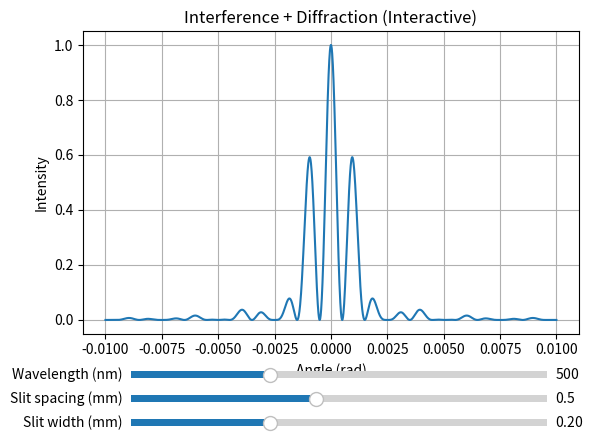

Write Python code to recreate this figure.
import numpy as np
import matplotlib.pyplot as plt
from matplotlib.widgets import Slider

wavelength_init = 500e-9
d_init = 0.5e-3
a_init = 0.2e-3

theta = np.linspace(-0.01, 0.01, 2000)

def intensity(theta, wavelength, d, a):

    interference = np.cos((np.pi * d * np.sin(theta)) / wavelength) ** 2

    beta = (np.pi * a * np.sin(theta)) / wavelength
    diffraction = (np.sinc(beta / np.pi)) ** 2

    return interference * diffraction


I = intensity(theta, wavelength_init, d_init, a_init)

fig, ax = plt.subplots()
plt.subplots_adjust(bottom=0.25)

[line] = ax.plot(theta, I)

ax.set_title("Interference + Diffraction (Interactive)")
ax.set_xlabel("Angle (rad)")
ax.set_ylabel("Intensity")
ax.grid(True)

ax_wavelength = plt.axes([0.2, 0.15, 0.65, 0.03])
ax_slit_sep = plt.axes([0.2, 0.10, 0.65, 0.03])
ax_slit_width = plt.axes([0.2, 0.05, 0.65, 0.03])

slider_wavelength = Slider(
    ax_wavelength,
    "Wavelength (nm)",
    400,
    700,
    valinit=wavelength_init * 1e9
)

slider_d = Slider(
    ax_slit_sep,
    "Slit spacing (mm)",
    0.1,
    1.0,
    valinit=d_init * 1e3
)

slider_a = Slider(
    ax_slit_width,
    "Slit width (mm)",
    0.05,
    0.5,
    valinit=a_init * 1e3
)


def update(val):

    wavelength = slider_wavelength.val * 1e-9
    d = slider_d.val * 1e-3
    a = slider_a.val * 1e-3

    I = intensity(theta, wavelength, d, a)

    line.set_ydata(I)
    fig.canvas.draw_idle()

slider_wavelength.on_changed(update)
slider_d.on_changed(update)
slider_a.on_changed(update)

plt.show()
